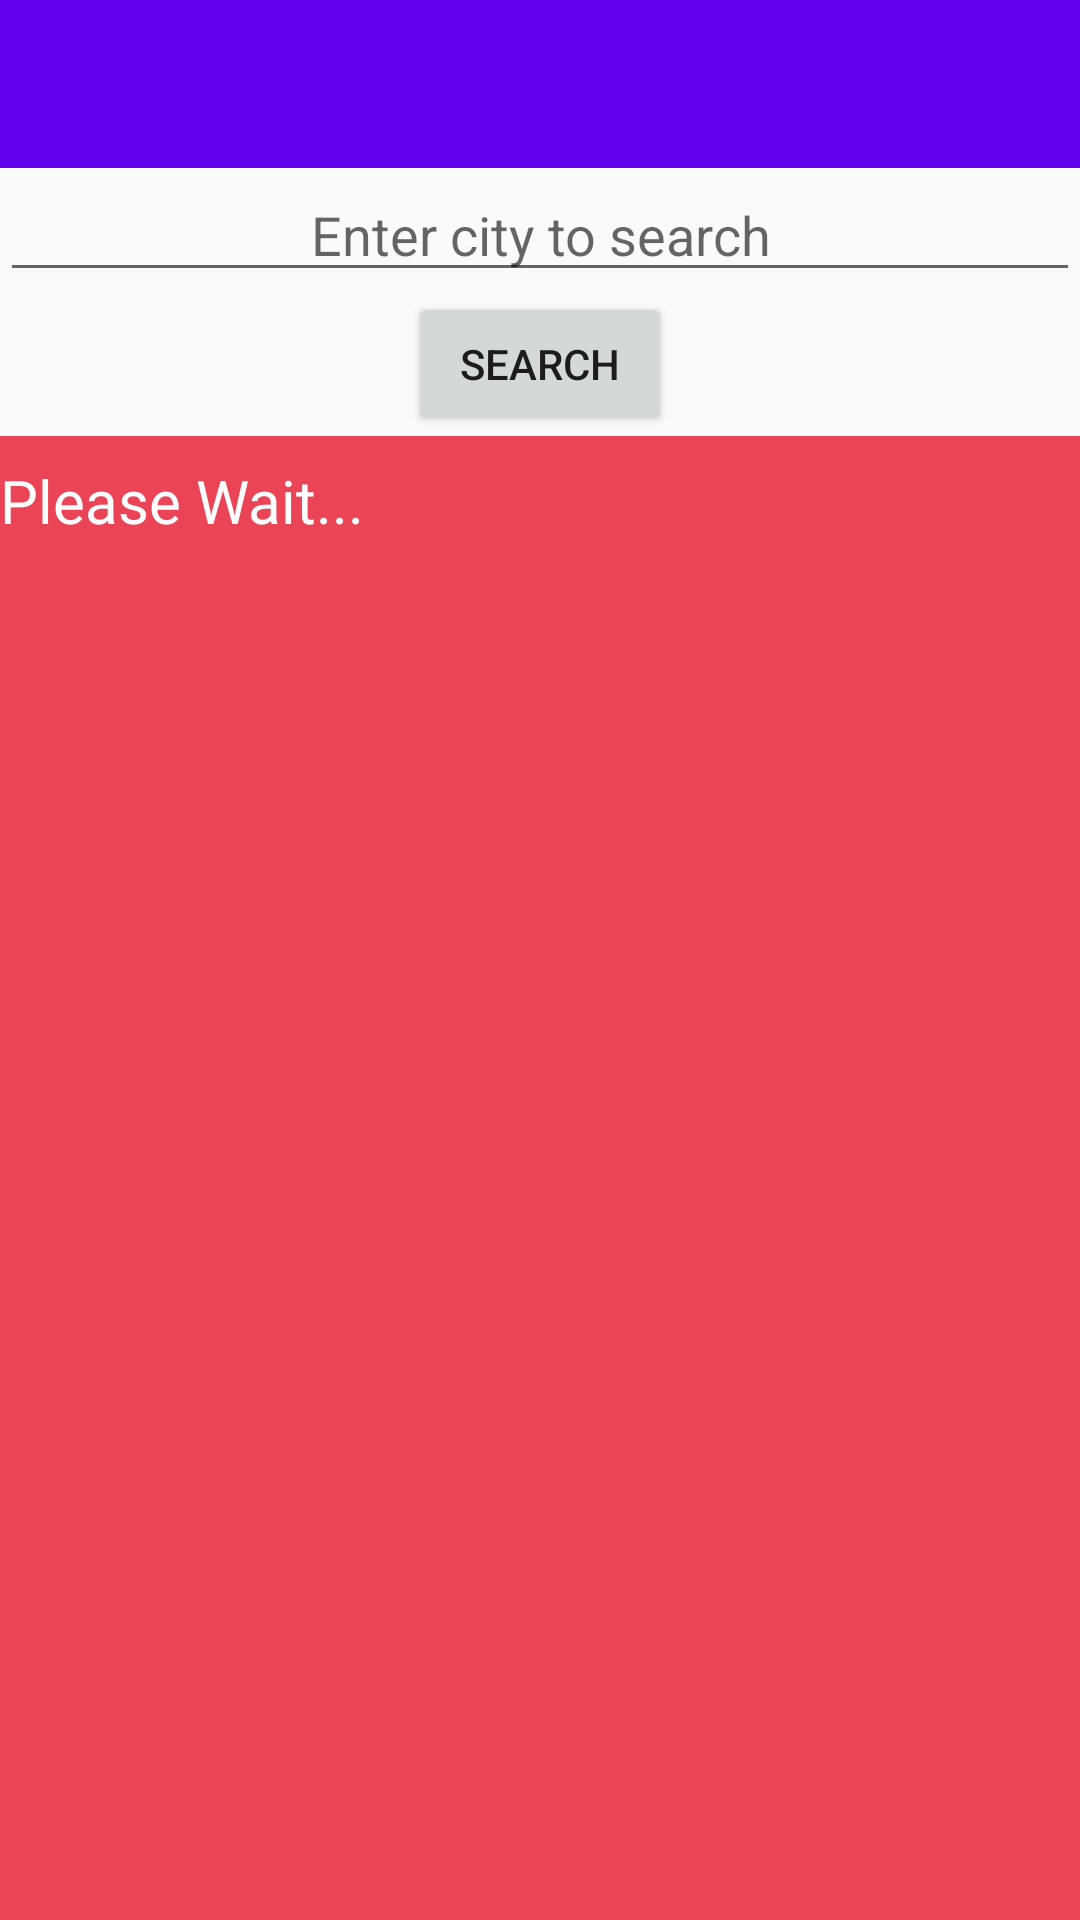

The Android layout XML behind this screen, and the referenced resources:
<!-- AndroidManifest.xml: application theme AppTheme -->
<!-- res/layout/activity_city_detail.xml -->
<?xml version="1.0" encoding="utf-8"?>
<LinearLayout
    xmlns:android="http://schemas.android.com/apk/res/android"
    xmlns:app="http://schemas.android.com/apk/res-auto"
    xmlns:tools="http://schemas.android.com/tools"
    android:layout_width="match_parent"
    android:layout_height="match_parent"
    android:fitsSystemWindows="true"
    android:orientation="vertical"
    tools:context="com.example.zeeshan.citysearchapp.CityDetail">

    <android.support.design.widget.AppBarLayout
        android:layout_width="match_parent"
        android:layout_height="wrap_content"
        android:theme="@style/AppTheme.AppBarOverlay">

        <android.support.v7.widget.Toolbar
            android:id="@+id/toolbar"
            android:layout_width="match_parent"
            android:layout_height="?attr/actionBarSize"
            android:background="?attr/colorPrimary"
            app:popupTheme="@style/AppTheme.PopupOverlay" />


    </android.support.design.widget.AppBarLayout>

    <LinearLayout
        android:layout_width="match_parent"
        android:layout_height="match_parent"
        android:layout_margin="@dimen/fab_margin"
        android:orientation="vertical"
        android:gravity="center">

        <EditText
            android:id="@+id/enter_city2"
            android:layout_marginLeft="@dimen/fab_margin"
            android:layout_marginRight="@dimen/fab_margin"
            android:layout_width="match_parent"
            android:layout_height="wrap_content"
            android:hint="Enter city to search"
            android:ellipsize="start"
            android:gravity="center_horizontal" />

        <Button
            android:id="@+id/search2"
            android:layout_width="wrap_content"
            android:layout_height="wrap_content"
            android:text="search"
            android:layout_gravity="center_horizontal" />

        <LinearLayout
            android:layout_width="match_parent"
            android:layout_height="match_parent"
            android:background="#EB4457">

            <TextView
                android:id="@+id/city_detail"
                android:layout_width="match_parent"
                android:layout_height="match_parent"
                android:textSize="20sp"
                android:text="Please Wait..."
                android:textColor="#FFFFFF"
                android:layout_marginTop="8dp"
                android:layout_marginRight="@dimen/fab_margin"
                android:layout_marginLeft="@dimen/fab_margin"/>

        </LinearLayout>

    </LinearLayout>

</LinearLayout>
<!-- resources referenced by this layout -->
<resources>
  <style name="AppTheme.AppBarOverlay" parent="ThemeOverlay.AppCompat.Dark.ActionBar" />
  <style name="AppTheme.PopupOverlay" parent="ThemeOverlay.AppCompat.Light" />
  <style name="AppTheme" parent="Theme.AppCompat.Light.DarkActionBar">
          
          <item name="logo">@drawable/search</item>
          <item name="colorPrimary">@color/colorPrimary</item>
          <item name="colorPrimaryDark">@color/colorPrimaryDark</item>
          <item name="colorAccent">@color/colorAccent</item>
      </style>
  <!-- not gathered from this repository: default colours our renderer supplied (Android Studio template values) -->
  <color name="colorPrimary">#FF6200EE</color>
  <color name="colorPrimaryDark">#FF3700B3</color>
  <color name="colorAccent">#FF03DAC5</color>
</resources>
